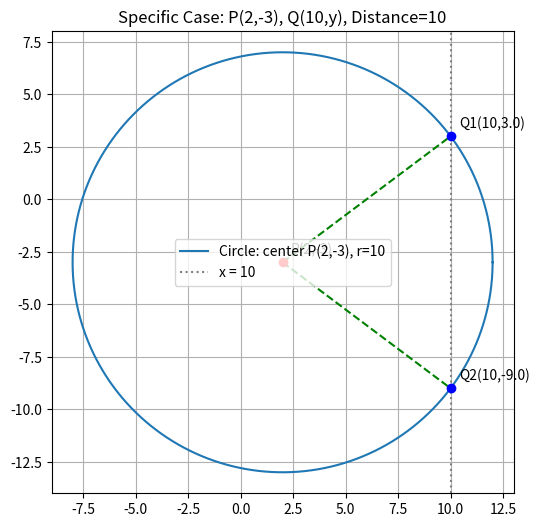

Here is the Python script that generated this plot:
# plot_specific_case.py
import numpy as np
import matplotlib.pyplot as plt

# Given values
x1, y1 = 2, -3
x2 = 10
d = 10

# Solve for y values
dx = x1 - x2
inside = d**2 - dx**2
if inside < 0:
    y_solutions = []
else:
    r = np.sqrt(inside)
    y_solutions = [y1 + r, y1 - r]

print("Solutions for y:", y_solutions)

# Circle centered at P with radius d
theta = np.linspace(0, 2*np.pi, 400)
circ_x = x1 + d * np.cos(theta)
circ_y = y1 + d * np.sin(theta)

# Plot
plt.figure(figsize=(6,6))
plt.plot(circ_x, circ_y, label=f'Circle: center P({x1},{y1}), r={d}')
plt.axvline(x=x2, linestyle=':', color='gray', label=f'x = {x2}')

# Point P
plt.scatter([x1], [y1], color='red', zorder=5)
plt.annotate(f'P({x1},{y1})', (x1,y1), textcoords="offset points", xytext=(6,6))

# Solutions Q
for i, yq in enumerate(y_solutions):
    plt.scatter([x2], [yq], color='blue', zorder=6)
    plt.annotate(f'Q{i+1}({x2},{yq:.1f})', (x2,yq), textcoords="offset points", xytext=(6,6))
    plt.plot([x1, x2], [y1, yq], linestyle='--', color='green')

plt.gca().set_aspect('equal', 'box')
plt.grid(True)
plt.legend()
plt.title('Specific Case: P(2,-3), Q(10,y), Distance=10')
plt.show()

